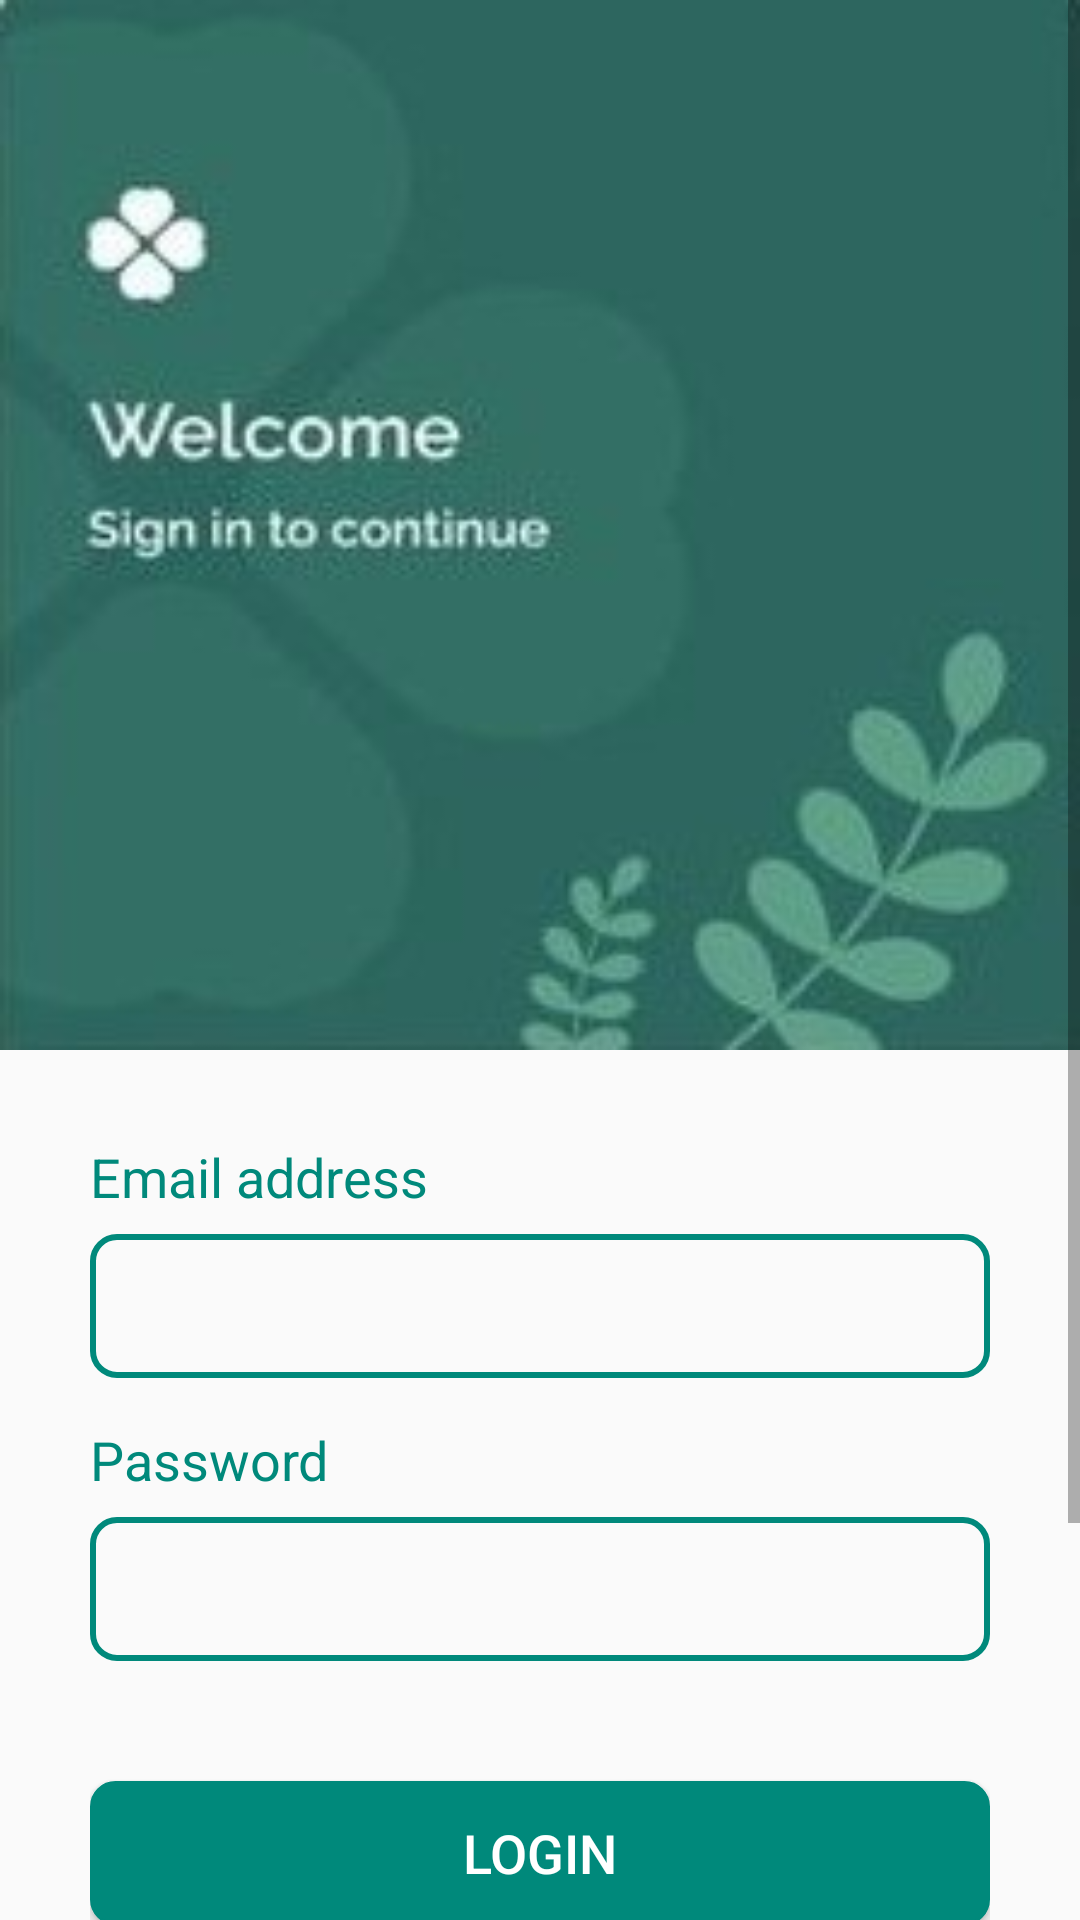

Reconstruct the res/layout file that produces this screen, plus the resources it refers to.
<!-- AndroidManifest.xml: application theme Theme.AppCompat.DayNight.NoActionBar -->
<!-- res/layout/activity_first_main_login.xml -->
<?xml version="1.0" encoding="utf-8"?>
<ScrollView xmlns:android="http://schemas.android.com/apk/res/android"
    xmlns:app="http://schemas.android.com/apk/res-auto"
    xmlns:tools="http://schemas.android.com/tools"
    android:layout_width="match_parent"
    android:layout_height="match_parent"
    android:orientation="vertical"
    tools:context=".FirstMainLogin">

    <LinearLayout
        android:layout_width="match_parent"
        android:layout_height="match_parent"
        android:orientation="vertical">

        <ImageView
            android:layout_width="match_parent"
            android:layout_height="350dp"
            android:scaleType="fitXY"
            android:src="@drawable/header_one" />

        <LinearLayout
            android:layout_width="match_parent"
            android:layout_height="wrap_content"
            android:layout_marginStart="30dp"
            android:layout_marginTop="30dp"
            android:layout_marginEnd="30dp"
            android:orientation="vertical">

            <TextView
                android:layout_width="wrap_content"
                android:layout_height="wrap_content"
                android:layout_marginBottom="7dp"
                android:text="Email address"
                android:textColor="@color/green"
                android:textSize="18sp" />

            <EditText
                android:layout_width="match_parent"
                android:layout_height="48dp"
                android:background="@drawable/rounded_edittext"
                android:padding="5dp"
                tools:ignore="SpeakableTextPresentCheck" />

            <TextView
                android:layout_width="wrap_content"
                android:layout_height="wrap_content"
                android:layout_marginTop="15dp"
                android:layout_marginBottom="7dp"
                android:text="Password"
                android:textColor="@color/green"
                android:textSize="18sp" />

            <EditText
                android:layout_width="match_parent"
                android:layout_height="48dp"
                android:background="@drawable/rounded_edittext"
                android:padding="5dp"
                tools:ignore="SpeakableTextPresentCheck,SpeakableTextPresentCheck" />

            <Button
                android:id="@+id/login_button"
                android:layout_width="match_parent"
                android:layout_height="wrap_content"
                android:layout_marginTop="40dp"
                android:background="@drawable/rounded_button"
                android:text="Login"
                android:textColor="@color/white"
                android:textSize="18dp" />

            <LinearLayout
                android:layout_width="match_parent"
                android:layout_height="wrap_content"
                android:layout_marginTop="70dp"
                android:orientation="horizontal"
                android:layout_marginBottom="50dp">

                <TextView
                    android:layout_width="wrap_content"
                    android:layout_height="wrap_content"
                    android:layout_marginEnd="140dp"
                    android:text="@string/underlined_textview"
                    android:textColor="@color/green"
                    android:textSize="18sp" />

                <TextView
                    android:layout_width="wrap_content"
                    android:layout_height="wrap_content"
                    android:text="@string/underlined_forgot_password"
                    android:textColor="@color/green"
                    android:textSize="18sp" />
            </LinearLayout>
        </LinearLayout>
    </LinearLayout>
</ScrollView>
<!-- resources referenced by this layout -->
<resources>
  <color name="green">#00897B</color>
  <color name="white">#FFFFFFFF</color>
  <!-- drawable header_one: jpg bitmap (drawable, 29553 bytes) -->
  <!-- drawable rounded_button (drawable) -->
  <?xml version="1.0" encoding="utf-8"?>
  <selector xmlns:android="http://schemas.android.com/apk/res/android" >
      <item android:state_pressed="true" >
          <shape android:shape="rectangle"  >
              <corners android:radius="8dip" />
              <stroke android:width="1dip" android:color="#00897B" />
              <gradient android:angle="-90" android:startColor="#00897B" android:endColor="#00897B"  />
          </shape>
      </item>
      <item android:state_focused="true">
          <shape android:shape="rectangle"  >
              <corners android:radius="8dip" />
              <stroke android:width="1dip" android:color="#00897B" />
              <solid android:color="#00897B"/>
          </shape>
      </item>
      <item >
          <shape android:shape="rectangle"  >
              <corners android:radius="8dip" />
              <stroke android:width="1dip" android:color="#00897B" />
              <gradient android:angle="-90" android:startColor="#00897B" android:endColor="#00897B" />
          </shape>
      </item>
  </selector>
  <!-- drawable rounded_edittext (drawable) -->
  <?xml version="1.0" encoding="utf-8"?>
      <shape xmlns:android="http://schemas.android.com/apk/res/android" android:shape="rectangle">
          <stroke
              android:width="2dp"
              android:color="#00897B" />
          <corners android:radius="8dp"/>
      </shape>
  <string name="underlined_forgot_password"><u>Forgot Password</u></string>
  <string name="underlined_textview"><u>Sign Up</u></string>
</resources>
